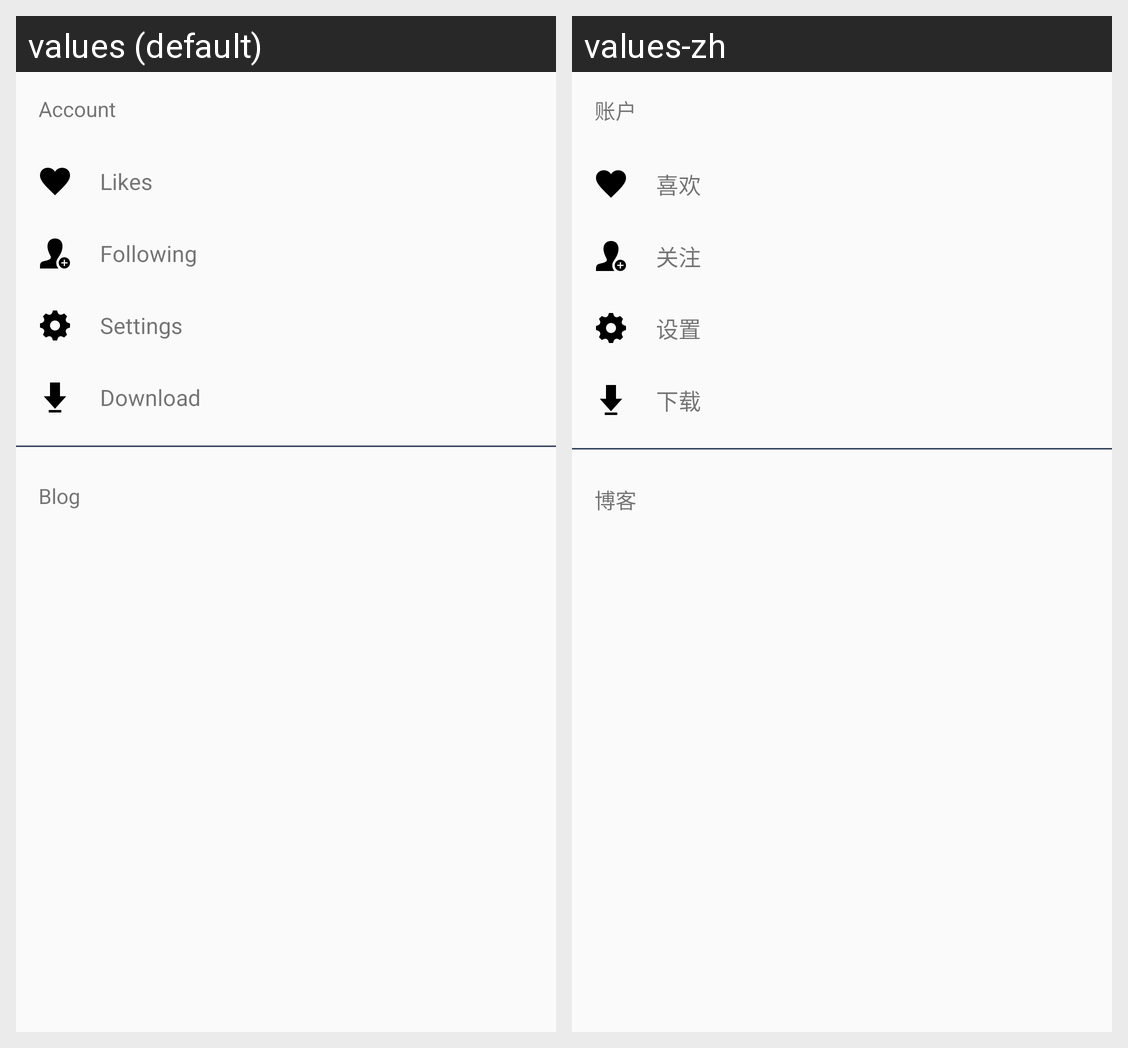

The Android screen above is rendered under two locales of the same app. Produce the string resources it draws, with the default and per-locale values.
Android screen res/layout/fragment_user.xml rendered under 2 locales, left to right: values (default), values-zh. Device: Nexus 5 (rendered at 1080×1920; each locale shown at half size, 540×960, under a caption strip naming it); theme AppTheme.
Strings drawn on this screen, with the default value and each locale's value (text and hints the layout hard-codes, and strings that could not be matched under every locale, appear in the picture but are not listed):

page_user_account
  values: Account
  values-zh: 账户

page_user_like
  values: Likes
  values-zh: 喜欢

page_user_following
  values: Following
  values-zh: 关注

page_user_setting
  values: Settings
  values-zh: 设置

download_toolbar_title
  values: Download
  values-zh: 下载

page_user_blog
  values: Blog
  values-zh: 博客
